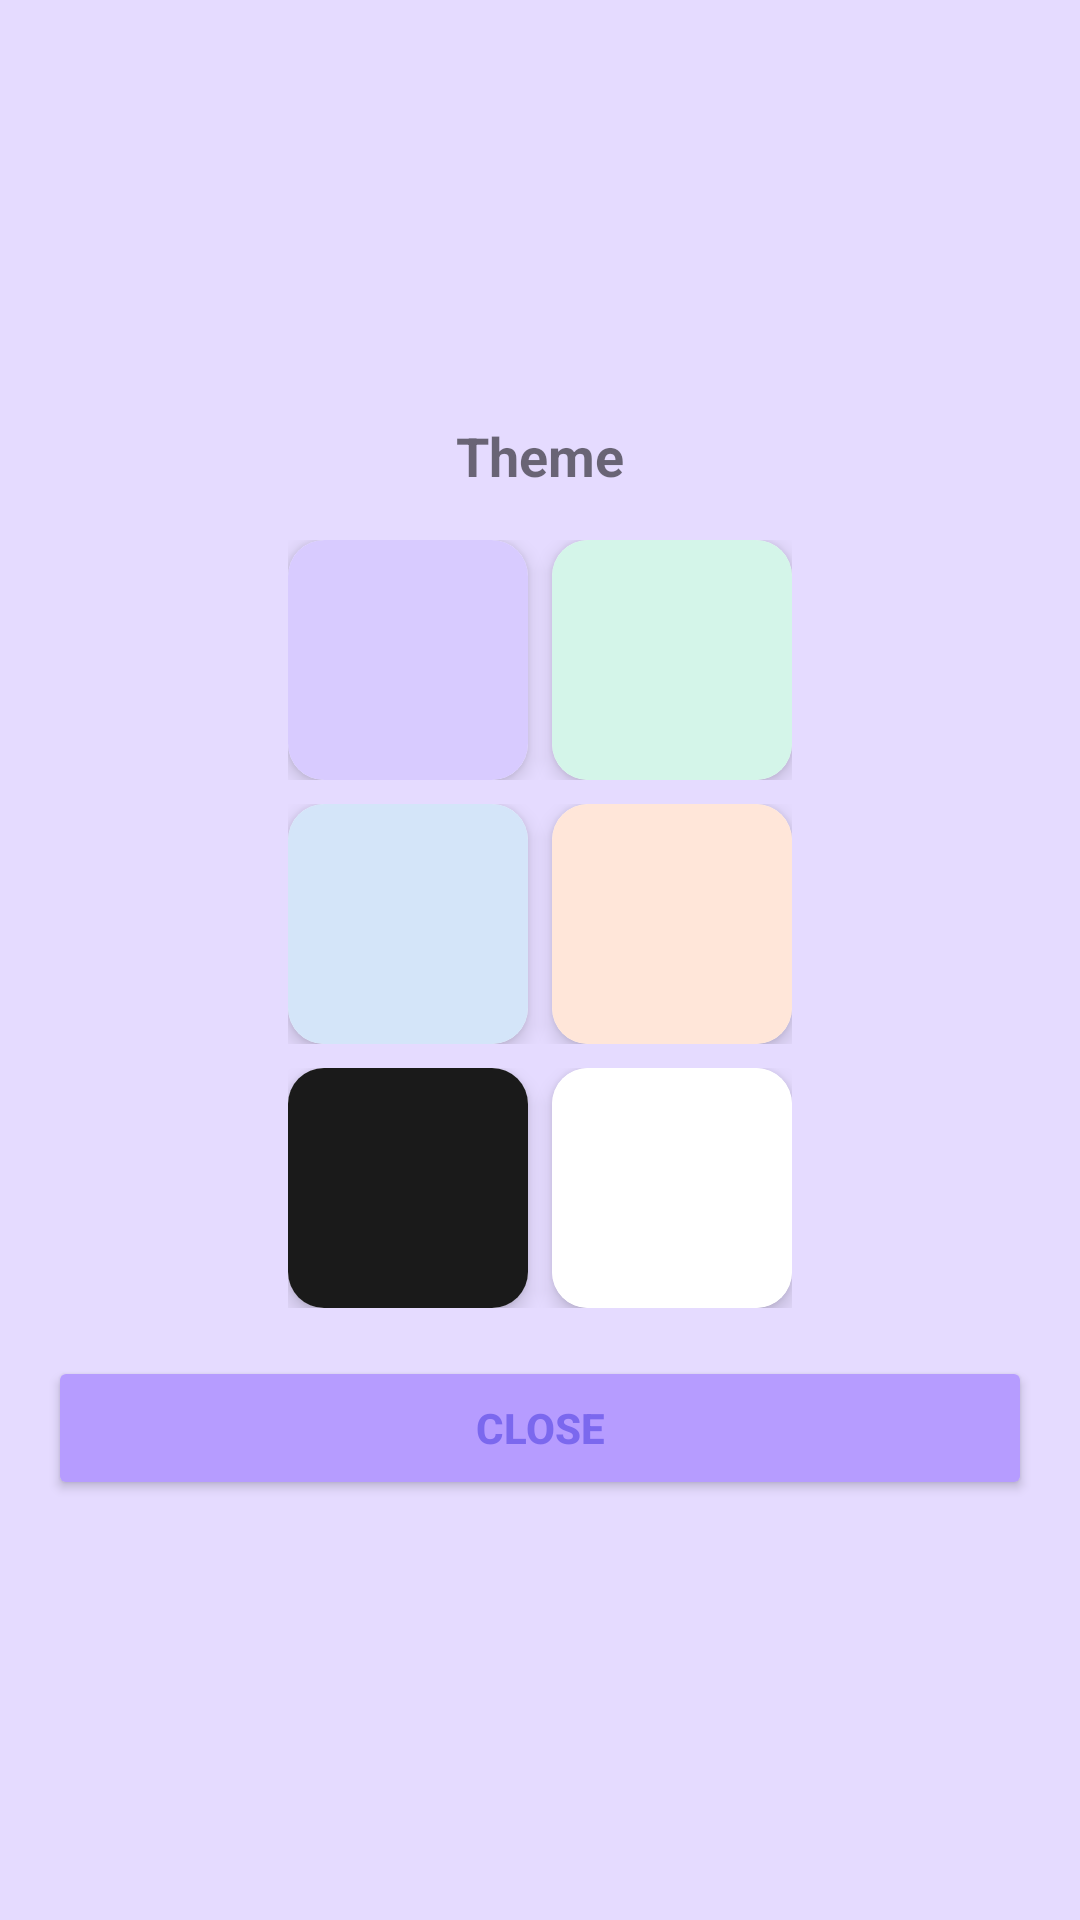

Layout XML and referenced resources for this Android screen:
<!-- AndroidManifest.xml: application theme AppTheme -->
<!-- res/layout/dialog_theme_cards.xml -->
<?xml version="1.0" encoding="utf-8"?>
<LinearLayout xmlns:android="http://schemas.android.com/apk/res/android"
    xmlns:app="http://schemas.android.com/apk/res-auto"
    android:layout_width="wrap_content"
    android:layout_height="wrap_content"
    android:orientation="vertical"
    android:padding="16dp"
    android:gravity="center"
    android:background="@android:color/transparent">

    <TextView
        android:layout_width="match_parent"
        android:layout_height="wrap_content"
        android:text="Theme"
        android:textSize="18sp"
        android:textStyle="bold"
        android:gravity="center"
        android:layout_marginBottom="16dp" />

    
    <LinearLayout
        android:layout_width="wrap_content"
        android:layout_height="wrap_content"
        android:orientation="horizontal"
        android:layout_marginBottom="8dp">

        
        <androidx.cardview.widget.CardView
            android:id="@+id/lavenderCard"
            android:layout_width="80dp"
            android:layout_height="80dp"
            android:layout_marginEnd="8dp"
            app:cardCornerRadius="12dp"
            app:cardElevation="4dp"
            android:clickable="true"
            android:focusable="true"
            android:foreground="?attr/selectableItemBackground">

            <View
                android:layout_width="match_parent"
                android:layout_height="match_parent"
                android:background="@color/lavender_primary" />
        </androidx.cardview.widget.CardView>

        
        <androidx.cardview.widget.CardView
            android:id="@+id/mintCard"
            android:layout_width="80dp"
            android:layout_height="80dp"
            app:cardCornerRadius="12dp"
            app:cardElevation="4dp"
            android:clickable="true"
            android:focusable="true"
            android:foreground="?attr/selectableItemBackground">

            <View
                android:layout_width="match_parent"
                android:layout_height="match_parent"
                android:background="@color/mint_primary" />
        </androidx.cardview.widget.CardView>
    </LinearLayout>

    
    <LinearLayout
        android:layout_width="wrap_content"
        android:layout_height="wrap_content"
        android:orientation="horizontal"
        android:layout_marginBottom="8dp">

        
        <androidx.cardview.widget.CardView
            android:id="@+id/blueCard"
            android:layout_width="80dp"
            android:layout_height="80dp"
            android:layout_marginEnd="8dp"
            app:cardCornerRadius="12dp"
            app:cardElevation="4dp"
            android:clickable="true"
            android:focusable="true"
            android:foreground="?attr/selectableItemBackground">

            <View
                android:layout_width="match_parent"
                android:layout_height="match_parent"
                android:background="@color/blue_primary" />
        </androidx.cardview.widget.CardView>

        
        <androidx.cardview.widget.CardView
            android:id="@+id/peachCard"
            android:layout_width="80dp"
            android:layout_height="80dp"
            app:cardCornerRadius="12dp"
            app:cardElevation="4dp"
            android:clickable="true"
            android:focusable="true"
            android:foreground="?attr/selectableItemBackground">

            <View
                android:layout_width="match_parent"
                android:layout_height="match_parent"
                android:background="@color/peach_primary" />
        </androidx.cardview.widget.CardView>
    </LinearLayout>

    
    <LinearLayout
        android:layout_width="wrap_content"
        android:layout_height="wrap_content"
        android:orientation="horizontal"
        android:layout_marginBottom="16dp">
        
        
        <androidx.cardview.widget.CardView
            android:id="@+id/darkCard"
            android:layout_width="80dp"
            android:layout_height="80dp"
            android:layout_marginEnd="8dp"
            app:cardCornerRadius="12dp"
            app:cardElevation="4dp"
            android:clickable="true"
            android:focusable="true"
            android:foreground="?attr/selectableItemBackground">

            <View
                android:layout_width="match_parent"
                android:layout_height="match_parent"
                android:background="@color/dark_primary" />
        </androidx.cardview.widget.CardView>
        
        
        <androidx.cardview.widget.CardView
            android:id="@+id/whiteCard"
            android:layout_width="80dp"
            android:layout_height="80dp"
            app:cardCornerRadius="12dp"
            app:cardElevation="4dp"
            android:clickable="true"
            android:focusable="true"
            android:foreground="?attr/selectableItemBackground">

            <View
                android:layout_width="match_parent"
                android:layout_height="match_parent"
                android:background="@color/white_primary" />
        </androidx.cardview.widget.CardView>
    </LinearLayout>

    <Button
        android:id="@+id/closeButton"
        android:layout_width="match_parent"
        android:layout_height="wrap_content"
        android:text="CLOSE"
        android:textStyle="bold"
        android:backgroundTint="?attr/colorAccent" />
</LinearLayout>
<!-- resources referenced by this layout -->
<resources>
  <color name="blue_primary">#D4E5F9</color>
  <color name="dark_primary">#1A1A1A</color>
  <color name="lavender_primary">#D8CBFF</color>
  <color name="mint_primary">#D4F5E9</color>
  <color name="peach_primary">#FFE6D9</color>
  <color name="white_primary">#FFFFFF</color>
  <style name="AppTheme" parent="AppTheme.Lavender">
      </style>
  <style name="AppTheme.Lavender" parent="Theme.MaterialComponents.Light.NoActionBar">
          <item name="colorPrimary">@color/lavender_primary</item>
          <item name="colorPrimaryDark">@color/lavender_accent</item>
          <item name="colorAccent">@color/lavender_accent</item>
          <item name="android:statusBarColor">@color/lavender_accent</item>
          <item name="android:windowBackground">@color/lavender_tertiary</item>
          <item name="android:navigationBarColor">@android:color/transparent</item>
          <item name="android:textColorPrimary">@color/lavender_text</item>
      </style>
  <color name="lavender_accent">#B69CFF</color>
  <color name="lavender_tertiary">#E5DBFF</color>
  <color name="lavender_text">#7B68EE</color>
</resources>
